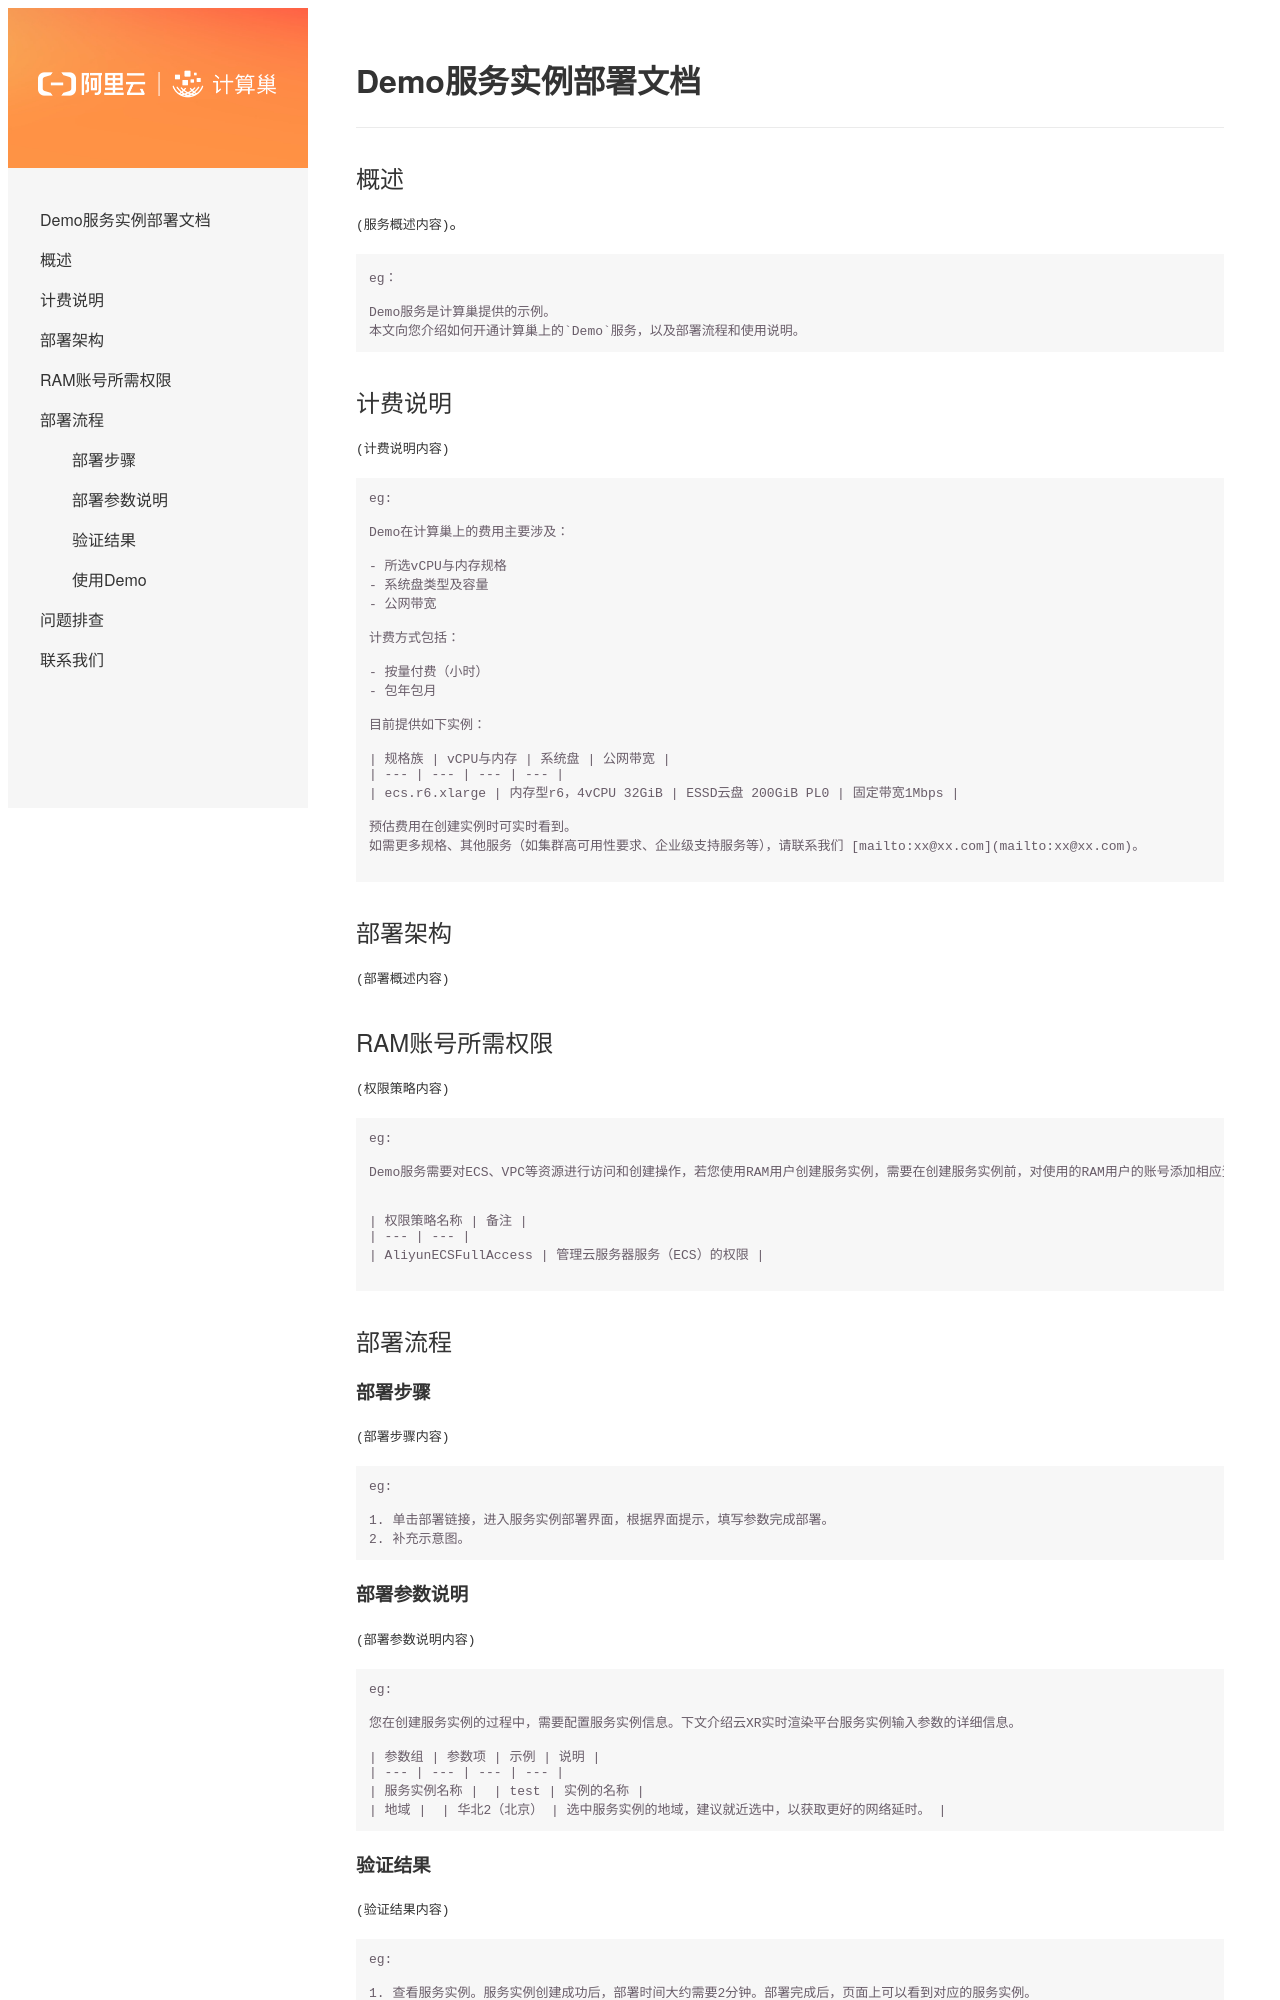

repository: aliyun-computenest/quickstart-docmind-rag · page: index.html · generator: mkdocs

# Demo服务实例部署文档

## 概述

`(服务概述内容)`。

```
eg：

Demo服务是计算巢提供的示例。
本文向您介绍如何开通计算巢上的`Demo`服务，以及部署流程和使用说明。
```

## 计费说明

`(计费说明内容)`

```
eg:

Demo在计算巢上的费用主要涉及：

- 所选vCPU与内存规格
- 系统盘类型及容量
- 公网带宽

计费方式包括：

- 按量付费（小时）
- 包年包月

目前提供如下实例：

| 规格族 | vCPU与内存 | 系统盘 | 公网带宽 |
| --- | --- | --- | --- |
| ecs.r6.xlarge | 内存型r6，4vCPU 32GiB | ESSD云盘 200GiB PL0 | 固定带宽1Mbps |

预估费用在创建实例时可实时看到。
如需更多规格、其他服务（如集群高可用性要求、企业级支持服务等），请联系我们 [mailto:xx@xx.com](mailto:xx@xx.com)。

```

## 部署架构

`(部署概述内容)`

## RAM账号所需权限

`(权限策略内容)`

```
eg: 

Demo服务需要对ECS、VPC等资源进行访问和创建操作，若您使用RAM用户创建服务实例，需要在创建服务实例前，对使用的RAM用户的账号添加相应资源的权限。添加RAM权限的详细操作，请参见[为RAM用户授权](https://help.aliyun.com/document_detail/121945.html)。所需权限如下表所示。


| 权限策略名称 | 备注 |
| --- | --- |
| AliyunECSFullAccess | 管理云服务器服务（ECS）的权限 |

```

## 部署流程

### 部署步骤

`(部署步骤内容)`

```
eg:

1. 单击部署链接，进入服务实例部署界面，根据界面提示，填写参数完成部署。
2. 补充示意图。
```
### 部署参数说明

`(部署参数说明内容)`

```
eg:

您在创建服务实例的过程中，需要配置服务实例信息。下文介绍云XR实时渲染平台服务实例输入参数的详细信息。

| 参数组 | 参数项 | 示例 | 说明 |
| --- | --- | --- | --- |
| 服务实例名称 |  | test | 实例的名称 |
| 地域 |  | 华北2（北京） | 选中服务实例的地域，建议就近选中，以获取更好的网络延时。 |
```
